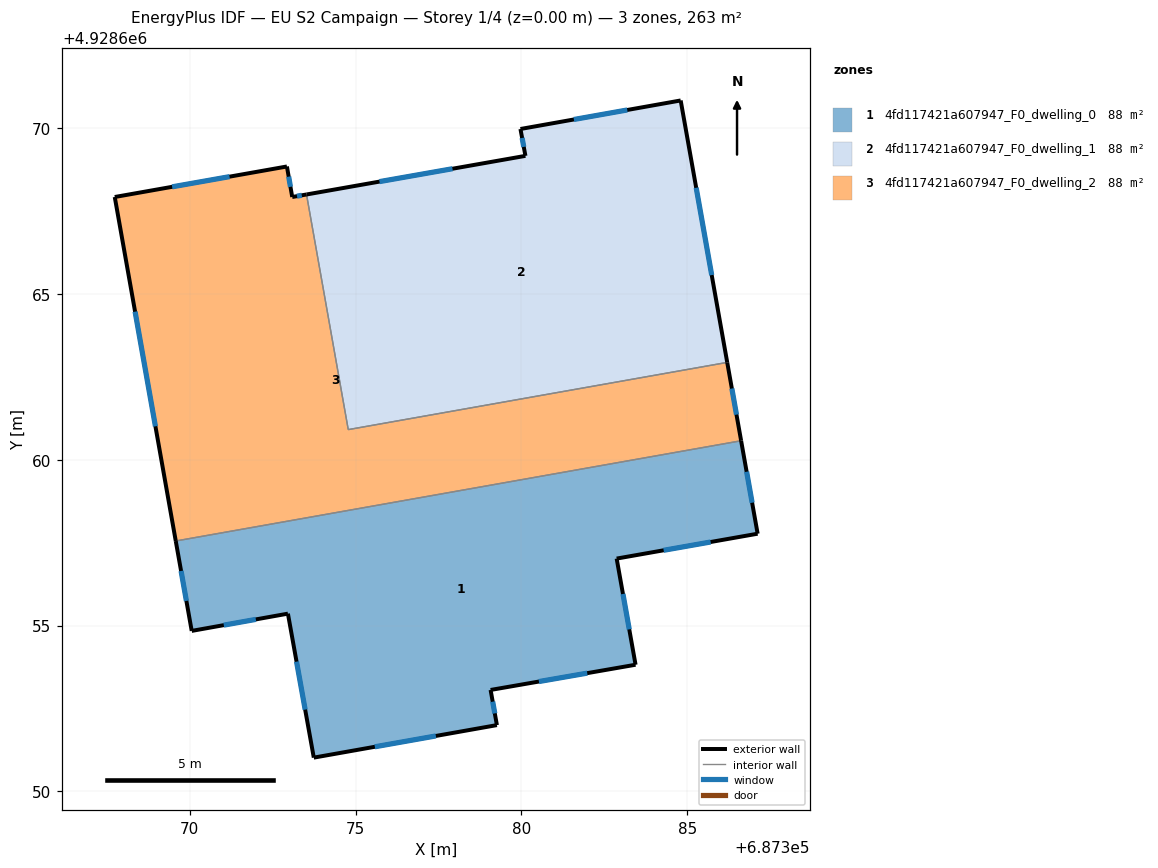
=== STOREY PLAN SPEC (per zone: floor XY polygon, exterior-wall plan segments, windows/doors) ===
zone 1: 4fd117421a607947_F0_dwelling_0  (87.5 m²)
  floor: (687386.62, 4928660.57) (687387.12, 4928657.77) (687382.87, 4928657.02) (687383.44, 4928653.82) (687379.07, 4928653.06) (687379.26, 4928652.00) (687373.74, 4928651.02) (687372.96, 4928655.36) (687370.06, 4928654.84) (687369.58, 4928657.55)
  exterior wall: (687387.12, 4928657.77) – (687386.62, 4928660.57)  [2.8 m]
    window: (687386.95, 4928658.70) – (687386.79, 4928659.64)  [0.9 m²]
  exterior wall: (687382.87, 4928657.02) – (687387.12, 4928657.77)  [4.3 m]
    window: (687384.29, 4928657.27) – (687385.70, 4928657.52)  [1.4 m²]
  exterior wall: (687383.44, 4928653.82) – (687382.87, 4928657.02)  [3.3 m]
    window: (687383.25, 4928654.89) – (687383.06, 4928655.95)  [1.1 m²]
  exterior wall: (687379.07, 4928653.06) – (687383.44, 4928653.82)  [4.4 m]
    window: (687380.53, 4928653.31) – (687381.98, 4928653.57)  [1.5 m²]
  exterior wall: (687379.26, 4928652.00) – (687379.07, 4928653.06)  [1.1 m]
    window: (687379.20, 4928652.35) – (687379.13, 4928652.71)  [0.4 m²]
  exterior wall: (687373.74, 4928651.02) – (687379.26, 4928652.00)  [5.6 m]
    window: (687375.58, 4928651.35) – (687377.42, 4928651.67)  [1.9 m²]
  exterior wall: (687372.96, 4928655.36) – (687373.74, 4928651.02)  [4.4 m]
    window: (687373.22, 4928653.91) – (687373.48, 4928652.47)  [1.5 m²]
  exterior wall: (687370.06, 4928654.84) – (687372.96, 4928655.36)  [2.9 m]
    window: (687371.03, 4928655.01) – (687371.99, 4928655.19)  [1.0 m²]
  exterior wall: (687369.58, 4928657.55) – (687370.06, 4928654.84)  [2.8 m]
    window: (687369.74, 4928656.65) – (687369.90, 4928655.74)  [0.9 m²]
  interior walls: 1
zone 2: 4fd117421a607947_F0_dwelling_1  (87.5 m²)
  floor: (687384.80, 4928670.83) (687386.20, 4928662.93) (687374.78, 4928660.91) (687373.52, 4928668.00) (687380.12, 4928669.16) (687379.97, 4928669.97)
  exterior wall: (687386.20, 4928662.93) – (687384.80, 4928670.83)  [8.0 m]
    window: (687385.73, 4928665.57) – (687385.27, 4928668.20)  [2.7 m²]
  exterior wall: (687380.12, 4928669.16) – (687373.52, 4928668.00)  [6.7 m]
    window: (687377.92, 4928668.77) – (687375.72, 4928668.38)  [2.2 m²]
  exterior wall: (687379.97, 4928669.97) – (687380.12, 4928669.16)  [0.8 m]
    window: (687380.02, 4928669.70) – (687380.07, 4928669.43)  [0.3 m²]
  exterior wall: (687384.80, 4928670.83) – (687379.97, 4928669.97)  [4.9 m]
    window: (687383.19, 4928670.54) – (687381.58, 4928670.26)  [1.6 m²]
  interior walls: 2
zone 3: 4fd117421a607947_F0_dwelling_2  (87.5 m²)
  floor: (687386.20, 4928662.93) (687386.62, 4928660.57) (687369.58, 4928657.55) (687367.74, 4928667.92) (687372.93, 4928668.84) (687373.09, 4928667.92) (687373.52, 4928668.00) (687374.78, 4928660.91)
  exterior wall: (687373.09, 4928667.92) – (687372.93, 4928668.84)  [0.9 m]
    window: (687373.04, 4928668.23) – (687372.98, 4928668.53)  [0.3 m²]
  exterior wall: (687373.52, 4928668.00) – (687373.09, 4928667.92)  [0.4 m]
    window: (687373.38, 4928667.97) – (687373.23, 4928667.95)  [0.1 m²]
  exterior wall: (687386.62, 4928660.57) – (687386.20, 4928662.93)  [2.4 m]
    window: (687386.48, 4928661.36) – (687386.34, 4928662.15)  [0.8 m²]
  exterior wall: (687367.74, 4928667.92) – (687369.58, 4928657.55)  [10.5 m]
    window: (687368.35, 4928664.46) – (687368.97, 4928661.01)  [3.5 m²]
  exterior wall: (687372.93, 4928668.84) – (687367.74, 4928667.92)  [5.3 m]
    window: (687371.20, 4928668.53) – (687369.47, 4928668.23)  [1.8 m²]
  interior walls: 3

=== DERIVED (storey summary) ===
Building: EU S2 Campaign
Storey: 1 of 4  (floor level z = 0.00 m)
Storey gross floor area: 262.5 m²
Zones on this storey: 3
  - 4fd117421a607947_F0_dwelling_0: floor 87.5 m²; exterior wall 31.6 m (94.9 m²); 9 window(s) 10.6 m²; WWR 11.1%
  - 4fd117421a607947_F0_dwelling_1: floor 87.5 m²; exterior wall 20.5 m (61.4 m²); 4 window(s) 6.8 m²; WWR 11.1%
  - 4fd117421a607947_F0_dwelling_2: floor 87.5 m²; exterior wall 19.6 m (58.7 m²); 5 window(s) 6.5 m²; WWR 11.1%
Zone adjacency (shared interzone walls):
  - 4fd117421a607947_F0_dwelling_0 ↔ 4fd117421a607947_F0_dwelling_2
  - 4fd117421a607947_F0_dwelling_1 ↔ 4fd117421a607947_F0_dwelling_2